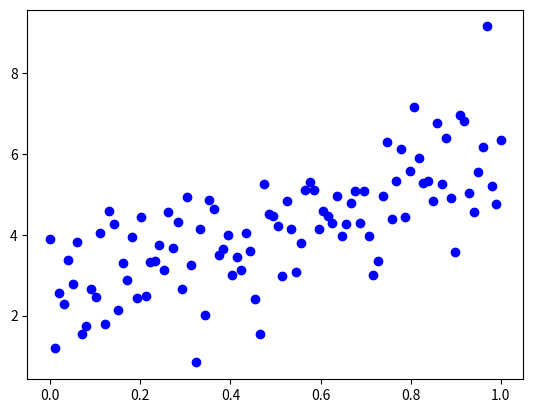
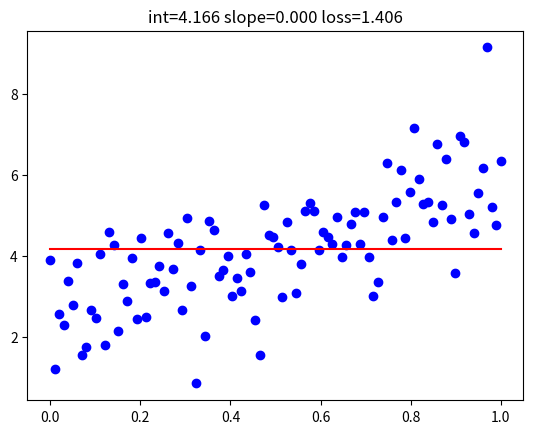
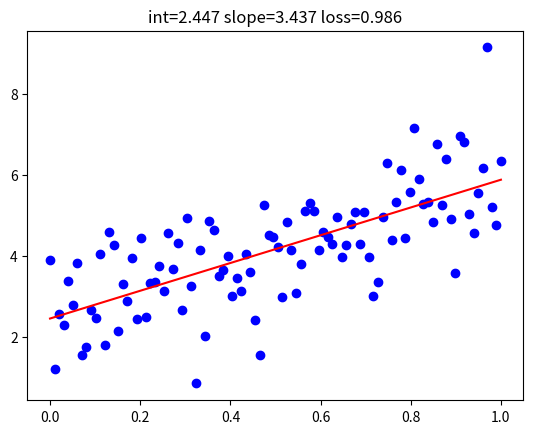
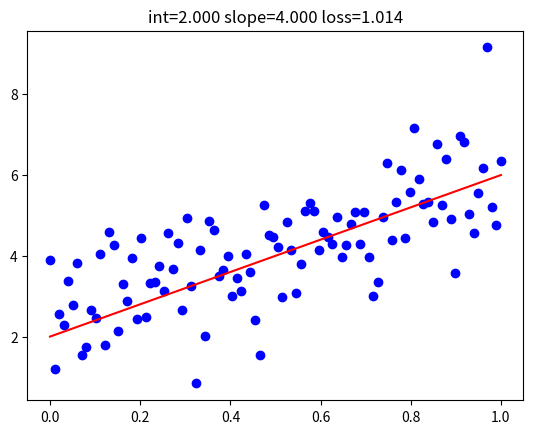

Write Python code to recreate these figures, in order.
#
import numpy as np
import matplotlib.pyplot as plt
%matplotlib inline

#
trueslope=4
trueintercept=2
N=100

#
x=np.linspace(0,1,N)
y=trueintercept+trueslope*x+np.random.normal(size=N)

#
plt.plot(x,y,'bo')
plt.show()

# 
def loss(ytrue,ypred):
  return np.sqrt(np.mean(np.square(np.subtract(ypred,ytrue))))

#
nullslope=0;
nullintercept=np.mean(y)

#
ynull=nullintercept+nullslope*x

#
plt.plot(x,y,'bo')
plt.plot(x,ynull,'r')
plt.title("int=%.3f slope=%.3f loss=%.3f" % (nullintercept,nullslope,loss(y,ynull)))
plt.show()

#
from scipy import stats

#
bestslope,bestintercept,r_value, p_value, std_err=stats.linregress(x,y)

#
ybest=bestintercept+bestslope*x

#
plt.plot(x,y,'bo')
plt.plot(x,ybest,'r')
plt.title("int=%.3f slope=%.3f loss=%.3f" % (bestintercept,bestslope,loss(y,ybest)))
plt.show()

#
ytrue=trueintercept+trueslope*x

#
plt.plot(x,y,'bo')
plt.plot(x,ytrue,'r')
plt.title("int=%.3f slope=%.3f loss=%.3f" % (trueintercept,trueslope,loss(y,ytrue)))
plt.show()
